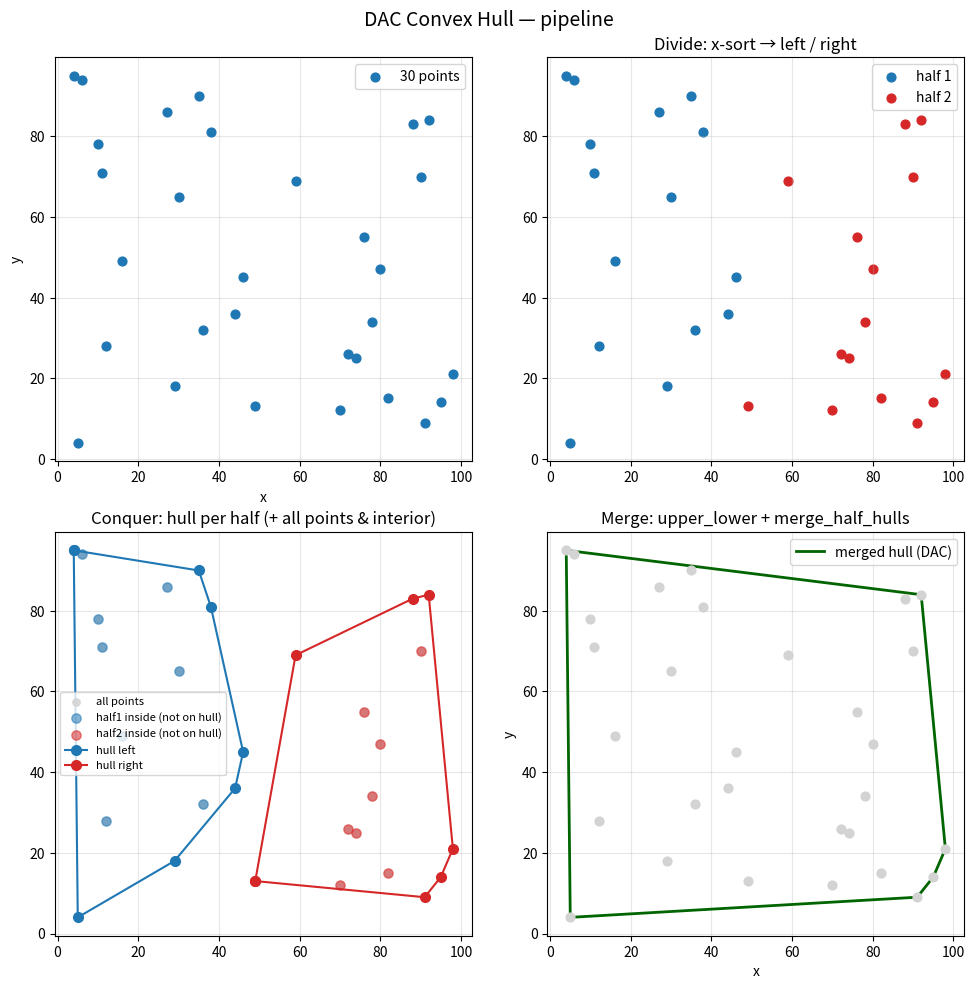

Reproduce this figure in Python. (Note: this script raises an exception after producing the figure.)
#!/usr/bin/env python3
"""
Divide-and-Conquer convex hull (교과 과제용 독립 스크립트)

- 알고리즘 라이브러리 미사용 (scipy / shapely 등 없음)
- matplotlib: 시각화만
- random, 수학: 표준 라이브러리
- Merge API: 노트북과 동일하게 upper_lower(hull1,hull2) → merge_half_hulls(...).
  접선 좌표만 orient 브루트포스로 채움 (x_separator 방식은 docstring에 설명).

실행: python dac_convex_hull_standalone.py
"""

from __future__ import annotations

import os
import random
from typing import List, Optional, Set, Tuple

import matplotlib

matplotlib.use(os.environ.get("MPLBACKEND", "Agg"))
import matplotlib.pyplot as plt

Point = Tuple[int, int]


# ---------------------------------------------------------------------------
# 1) 30개 점: x·y 중복 없음, 세 점 공선 없음
# ---------------------------------------------------------------------------
def is_collinear(p1: Point, p2: Point, points: Set[Point]) -> bool:
    x1, y1 = p1
    x2, y2 = p2
    for p3 in points:
        if p3 == p1 or p3 == p2:
            continue
        x3, y3 = p3
        if (y2 - y1) * (x3 - x2) == (y3 - y2) * (x2 - x1):
            return True
    return False


def generate_valid_points(num_points: int, seed: Optional[int] = 42) -> List[Point]:
    if seed is not None:
        random.seed(seed)
    points: Set[Point] = set()
    while len(points) < num_points:
        x = random.randint(1, 100)
        y = random.randint(1, 100)
        point = (x, y)
        valid = True
        for p in points:
            if p[0] == x or p[1] == y or is_collinear(p, point, points):
                valid = False
                break
        if valid:
            points.add(point)
    return list(points)


# ---------------------------------------------------------------------------
# 2) Divide: x 정렬 후 반으로
# ---------------------------------------------------------------------------
def separate_half_planes(points: List[Point]) -> Tuple[List[Point], List[Point]]:
    points_sorted = sorted(points, key=lambda p: p[0])
    mid = len(points_sorted) // 2
    return points_sorted[:mid], points_sorted[mid:]


# ---------------------------------------------------------------------------
# 3) Conquer: Gift wrapping (노트북과 동일 로직, 튜플은 == 로 비교)
# ---------------------------------------------------------------------------
def generate_convex_hull(points: List[Point]) -> List[Point]:
    """노트북과 동일한 Gift-wrapping (객체 동일성 `is` 사용)."""

    def get_orientation(origin: Point, p1: Point, p2: Point) -> int:
        return ((p2[0] - origin[0]) * (p1[1] - origin[1])) - (
            (p1[0] - origin[0]) * (p2[1] - origin[1])
        )

    sorted_points = sorted(points, key=lambda p: (p[0], p[1]))

    start = sorted_points[0]
    min_x = start[0]
    for p in sorted_points[1:]:
        if p[0] < min_x:
            min_x = p[0]
            start = p

    point = start
    hull_points: List[Point] = [start]

    far_point: Optional[Point] = None
    while far_point is not start:
        p1 = None
        for p in sorted_points:
            if p is point:
                continue
            p1 = p
            break

        far_point = p1
        assert far_point is not None

        for p2 in sorted_points:
            if p2 is point or p2 is p1:
                continue
            direction = get_orientation(point, far_point, p2)
            if direction > 0:
                far_point = p2

        hull_points.append(far_point)
        point = far_point

    return hull_points


# ---------------------------------------------------------------------------
# 4) Merge: 공통 접선(upper / lower tangent) + 두 볼록 다각형 이어 붙이기
# ---------------------------------------------------------------------------
def orient(a: Point, b: Point, c: Point) -> int:
    """>0 이면 c가 벡터 a→b 기준 반시계(왼쪽). y축 위로 갈수록 큰 좌표."""
    return (b[0] - a[0]) * (c[1] - a[1]) - (b[1] - a[1]) * (c[0] - a[0])


def hull_to_ccw_ring(hull_raw: List[Point]) -> List[Point]:
    """Gift wrapping 결과를 중복 없이 반시계(CCW) 순서의 닫힌 링으로."""
    if len(hull_raw) < 2:
        return hull_raw[:]
    h = hull_raw[:]
    if h[0] == h[-1]:
        h = h[:-1]
    if len(h) < 3:
        return h
    n = len(h)
    s = 0
    for i in range(n):
        s += h[i][0] * h[(i + 1) % n][1] - h[(i + 1) % n][0] * h[i][1]
    if s < 0:
        h = h[::-1]
    return h


def walk_arc(
    hull: List[Point], start_i: int, end_i: int, forward: bool
) -> List[Point]:
    """hull[start_i]에서 hull[end_i]까지, forward면 인덱스 증가 방향으로 한 바퀴 안쪽 호."""
    n = len(hull)
    out: List[Point] = []
    i = start_i
    for _ in range(n + 2):
        out.append(hull[i])
        if i == end_i:
            break
        if forward:
            i = (i + 1) % n
        else:
            i = (i - 1 + n) % n
    else:
        raise RuntimeError("walk_arc: could not reach end")
    return out


def pick_outer_arc_between(
    hull: List[Point], i_a: int, i_b: int, *, is_left_polygon: bool
) -> List[Point]:
    """
    두 꼭짓점 사이 호가 두 갈래일 때, L∪R 전체 볼록 껍질의 **바깥**에 오는 호만 고른다.

    - **왼쪽 half (L)**: 바깥은 **서쪽** 가장자리 → x가 더 작은 쪽 호 (min x, Σx 최소)
    - **오른쪽 half (R)**: 바깥은 **동쪽** 가장자리 → x가 더 큰 쪽 호 (max x, Σx 최대)

    직전에 둘 다 min x만 쓰면 R에서 안쪽(서쪽) 호가 골라져 오른쪽이 꺾인다.
    """
    fwd = walk_arc(hull, i_a, i_b, True)
    bwd = walk_arc(hull, i_a, i_b, False)

    def west_chain_key(arc: List[Point]) -> Tuple[int, int]:
        return (min(p[0] for p in arc), sum(p[0] for p in arc))

    def east_chain_key(arc: List[Point]) -> Tuple[int, int]:
        return (max(p[0] for p in arc), sum(p[0] for p in arc))

    if is_left_polygon:
        return fwd if west_chain_key(fwd) <= west_chain_key(bwd) else bwd
    return fwd if east_chain_key(fwd) >= east_chain_key(bwd) else bwd


def upper_lower(hull1: List[Point], hull2: List[Point]) -> Tuple[Tuple[Point, Point], Tuple[Point, Point]]:
    """
    노트북과 같은 반환 형식:
    - upper_bound = (hull1 위 접점, hull2 위 접점)
    - lower_bound = (hull2 아래 접점, hull1 아래 접점)  ← merge_half_hulls 가 lower_bound[0]을 hull2, [1]을 hull1로 씀

    노트북 원안은 x_separator 와 모든 쌍의 직선이 x_separator 에 만나는지로 후보를 모은 뒤
    y 로 정렬해 끝점을 고르는 방식인데, 공통 접선이 아닐 수 있어 같은 형식으로
    '진짜' 상·하 접선만 브루트포스로 고른다.
    """
    p_up, q_up = find_upper_tangent_bruteforce(hull1, hull2)
    p_lo, q_lo = find_lower_tangent_bruteforce(hull1, hull2)
    upper_bound = (p_up, q_up)
    lower_bound = (q_lo, p_lo)
    return upper_bound, lower_bound


def find_upper_tangent_bruteforce(L: List[Point], R: List[Point]) -> Tuple[Point, Point]:
    """
    위쪽 공통 접선: p∈L, q∈R 에 대해, 나머지 모든 점 r이 직선 pq의 아래 또는 위에 있지 않게
    (orient(p,q,r) > 0 인 r이 없음 → 아무도 pq보다 '위'에 없음).
    """
    pts = L + R
    candidates: List[Tuple[Point, Point]] = []
    for p in L:
        for q in R:
            if all(
                orient(p, q, r) <= 0
                for r in pts
                if r != p and r != q
            ):
                candidates.append((p, q))
    if not candidates:
        raise RuntimeError("upper tangent not found")
    return max(candidates, key=lambda pq: (min(pq[0][1], pq[1][1]), max(pq[0][1], pq[1][1])))


def find_lower_tangent_bruteforce(L: List[Point], R: List[Point]) -> Tuple[Point, Point]:
    """아래쪽 공통 접선: 모든 r에 대해 orient(p,q,r) >= 0 (pq 아래에 다른 점이 없음)."""
    pts = L + R
    candidates = []
    for p in L:
        for q in R:
            if all(
                orient(p, q, r) >= 0
                for r in pts
                if r != p and r != q
            ):
                candidates.append((p, q))
    if not candidates:
        raise RuntimeError("lower tangent not found")
    return min(candidates, key=lambda pq: (max(pq[0][1], pq[1][1]), pq[0][0] + pq[1][0]))


def merge_half_hulls(
    hull1: List[Point],
    hull2: List[Point],
    upper_bound: Tuple[Point, Point],
    lower_bound: Tuple[Point, Point],
) -> List[Point]:
    """
    안정적인 merge:
    - hull1: 왼쪽 half hull (CCW)
    - hull2: 오른쪽 half hull (CCW)
    - upper_bound = (hull1의 위 접점, hull2의 위 접점)
    - lower_bound = (hull2의 아래 접점, hull1의 아래 접점)

    핵심:
    각 hull에서 두 접점 사이의 경로는 2개가 있는데,
    그중 전체 CH에 포함되는 **바깥쪽 arc**만 선택해서 이어 붙인다.
    """

    # upper / lower tangent endpoint unpack
    p_up, q_up = upper_bound      # p_up in hull1, q_up in hull2
    q_lo, p_lo = lower_bound      # q_lo in hull2, p_lo in hull1

    # 각 hull에서 접점 인덱스 찾기
    i_up = hull1.index(p_up)
    i_lo = hull1.index(p_lo)

    j_up = hull2.index(q_up)
    j_lo = hull2.index(q_lo)

    # L: lower→upper 바깥 = 서쪽 호 / R: upper→lower 바깥 = 동쪽 호
    left_chain = pick_outer_arc_between(hull1, i_lo, i_up, is_left_polygon=True)
    right_chain = pick_outer_arc_between(hull2, j_up, j_lo, is_left_polygon=False)

    # 이어 붙이기
    merged = left_chain + right_chain

    # 중복 정리
    cleaned = []
    for p in merged:
        if not cleaned or cleaned[-1] != p:
            cleaned.append(p)

    # 시작점과 끝점이 다르면 닫기
    if cleaned[0] != cleaned[-1]:
        cleaned.append(cleaned[0])

    return cleaned


def merge_half_hulls_outer_fallback(
    L_ccw: List[Point],
    R_ccw: List[Point],
    p_up: Point,
    q_up: Point,
    p_lo: Point,
    q_lo: Point,
) -> List[Point]:
    """노트북 순회가 꼬일 때(접선은 맞는데 CCW 호 가정이 어긋날 때) 바깥쪽 호만 이어 붙인다."""
    i_lo = L_ccw.index(p_lo)
    i_up = L_ccw.index(p_up)
    j_up = R_ccw.index(q_up)
    j_lo = R_ccw.index(q_lo)
    chain_l = pick_outer_arc_between(L_ccw, i_lo, i_up, is_left_polygon=True)
    chain_r = pick_outer_arc_between(R_ccw, j_up, j_lo, is_left_polygon=False)
    merged = chain_l + chain_r
    merged.append(merged[0])
    return merged


def dac_convex_hull(points: List[Point]) -> List[Point]:
    """Divide → conquer each half → upper_lower + merge_half_hulls (노트북 형식)."""
    h1, h2 = separate_half_planes(points)
    raw_a = generate_convex_hull(h1)
    raw_b = generate_convex_hull(h2)
    hull1_ccw = hull_to_ccw_ring(raw_a)
    hull2_ccw = hull_to_ccw_ring(raw_b)

    upper_bound, lower_bound = upper_lower(hull1_ccw, hull2_ccw)
    try:
        merged = merge_half_hulls(hull1_ccw, hull2_ccw, upper_bound, lower_bound)
    except RuntimeError:
        p_up, q_up = upper_bound
        q_lo, p_lo = lower_bound
        merged = merge_half_hulls_outer_fallback(
            hull1_ccw, hull2_ccw, p_up, q_up, p_lo, q_lo
        )
    return merged


def _hull_ring_for_plot(hull: List[Point]) -> List[Point]:
    """Gift wrapping 결과가 [start, ..., start] 형태일 때 닫힌 선분용으로 마지막 중복 제거."""
    if len(hull) >= 2 and hull[0] == hull[-1]:
        return hull[:-1]
    return hull


# ---------------------------------------------------------------------------
# 시각화: 한 figure에 2×2 패널 (흐름을 옆으로 나란히)
# ---------------------------------------------------------------------------
def plot_pipeline(
    points: List[Point],
    half1: List[Point],
    half2: List[Point],
    hull1: List[Point],
    hull2: List[Point],
    merged: List[Point],
) -> None:
    fig, axes = plt.subplots(2, 2, figsize=(10, 10))
    fig.suptitle("DAC Convex Hull — pipeline", fontsize=14)

    def scatter_pts(ax, pts, c, label, plot_hull=None, hc="k"):
        xs = [p[0] for p in pts]
        ys = [p[1] for p in pts]
        ax.scatter(xs, ys, c=c, s=40, zorder=3)
        if plot_hull:
            hx = [p[0] for p in plot_hull] + [plot_hull[0][0]]
            hy = [p[1] for p in plot_hull] + [plot_hull[0][1]]
            ax.plot(hx, hy, color=hc, linewidth=1.5)
        ax.set_aspect("equal", adjustable="box")
        ax.grid(True, alpha=0.3)
        ax.set_xlabel("x")
        ax.set_ylabel("y")
        ax.legend([label], loc="upper right")

    # (0,0) 전체 점
    ax = axes[0, 0]
    scatter_pts(ax, points, "tab:blue", "30 points")

    # (0,1) 반평면
    ax = axes[0, 1]
    ax.scatter([p[0] for p in half1], [p[1] for p in half1], c="tab:blue", label="half 1", s=40)
    ax.scatter([p[0] for p in half2], [p[1] for p in half2], c="tab:red", label="half 2", s=40)
    ax.set_aspect("equal", adjustable="box")
    ax.grid(True, alpha=0.3)
    ax.legend()
    ax.set_title("Divide: x-sort → left / right")

    # (1,0) 각 half 볼록 껍질 — 전체 점 + half 내부(껍질 위가 아닌) 점 + 껍질
    ax = axes[1, 0]
    r1 = _hull_ring_for_plot(hull1)
    r2 = _hull_ring_for_plot(hull2)
    h1_set = set(r1)
    h2_set = set(r2)
    interior1 = [p for p in half1 if p not in h1_set]
    interior2 = [p for p in half2 if p not in h2_set]

    ax.scatter(
        [p[0] for p in points],
        [p[1] for p in points],
        c="lightgray",
        s=28,
        alpha=0.85,
        zorder=1,
        label="all points",
    )
    if interior1:
        ax.scatter(
            [p[0] for p in interior1],
            [p[1] for p in interior1],
            c="tab:blue",
            s=45,
            alpha=0.55,
            marker="o",
            zorder=2,
            label="half1 inside (not on hull)",
        )
    if interior2:
        ax.scatter(
            [p[0] for p in interior2],
            [p[1] for p in interior2],
            c="tab:red",
            s=45,
            alpha=0.55,
            marker="o",
            zorder=2,
            label="half2 inside (not on hull)",
        )

    h1x = [p[0] for p in r1] + [r1[0][0]]
    h1y = [p[1] for p in r1] + [r1[0][1]]
    h2x = [p[0] for p in r2] + [r2[0][0]]
    h2y = [p[1] for p in r2] + [r2[0][1]]
    ax.plot(h1x, h1y, "-o", color="tab:blue", markersize=7, zorder=4, label="hull left")
    ax.plot(h2x, h2y, "-o", color="tab:red", markersize=7, zorder=4, label="hull right")
    ax.set_aspect("equal", adjustable="box")
    ax.grid(True, alpha=0.3)
    ax.legend(loc="best", fontsize=8)
    ax.set_title("Conquer: hull per half (+ all points & interior)")
    # (1,1) merge 결과
    ax = axes[1, 1]
    scatter_pts(ax, points, "lightgray", "all points")
    rm = _hull_ring_for_plot(merged)
    mx = [p[0] for p in rm] + [rm[0][0]]
    my = [p[1] for p in rm] + [rm[0][1]]
    ax.plot(mx, my, "-", color="darkgreen", linewidth=2, label="merged hull (DAC)")
    ax.set_aspect("equal", adjustable="box")
    ax.grid(True, alpha=0.3)
    ax.legend()
    ax.set_title("Merge: upper_lower + merge_half_hulls")

    plt.tight_layout()
    out = os.path.join(os.path.dirname(__file__), "dac_convex_hull_pipeline.png")
    plt.savefig(out, dpi=150)
    print(f"Saved figure: {out}")
    if os.environ.get("MPLBACKEND", "Agg") != "Agg":
        plt.show()
    plt.close()


def main() -> None:
    points = generate_valid_points(30, seed=42)
    half1, half2 = separate_half_planes(points)
    hull1 = generate_convex_hull(half1)
    hull2 = generate_convex_hull(half2)

    try:
        merged = dac_convex_hull(points)
    except (ValueError, IndexError, RuntimeError) as e:
        print("Merge 단계에서 예외:", e)
        print("→ 전체 점에 대해 generate_convex_hull 로 볼록 껍질을 그립니다 (비교·백업).")
        merged = generate_convex_hull(points)

    print("점 개수:", len(points))
    print("왼쪽 half:", len(half1), " 오른쪽 half:", len(half2))
    print("hull (left) 꼭짓점 수:", len(hull1))
    print("hull (right) 꼭짓점 수:", len(hull2))
    print("merged hull 꼭짓점 수:", len(merged))

    plot_pipeline(points, half1, half2, hull1, hull2, merged)


if __name__ == "__main__":
    main()
